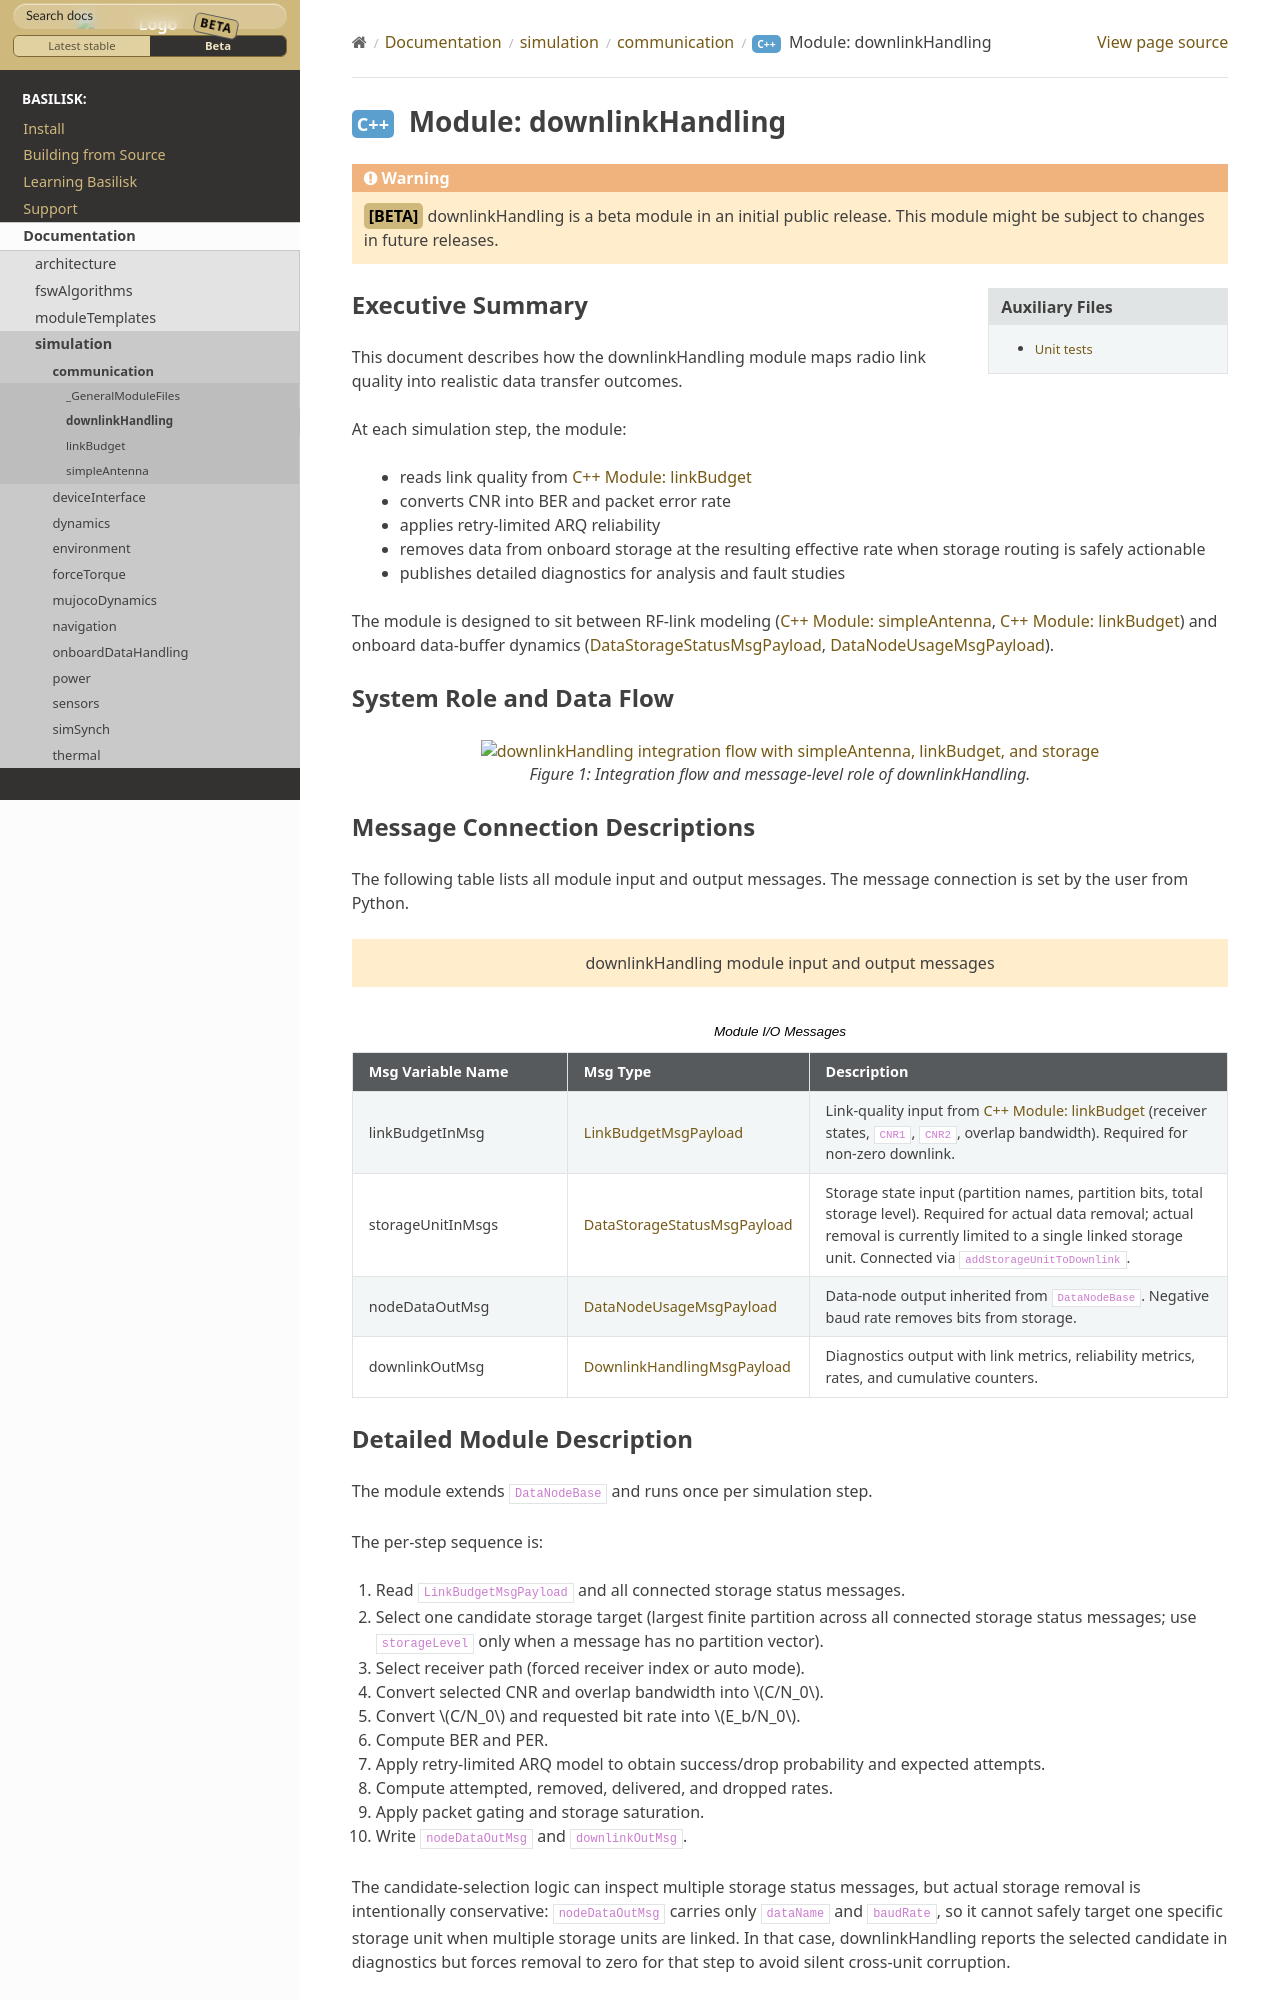

repository: AVSLab/basilisk · page: develop/Documentation/simulation/communication/downlinkHandling/downlinkHandling.html · generator: sphinx

.. Warning::

   :beta:`downlinkHandling` is a beta module in an initial public release. This module might be
   subject to changes in future releases.

Executive Summary
-----------------
This document describes how the downlinkHandling module maps radio link quality into realistic
data transfer outcomes.

At each simulation step, the module:

- reads link quality from :ref:`linkBudget`
- converts CNR into BER and packet error rate
- applies retry-limited ARQ reliability
- removes data from onboard storage at the resulting effective rate when storage routing is safely actionable
- publishes detailed diagnostics for analysis and fault studies

The module is designed to sit between RF-link modeling (:ref:`simpleAntenna`, :ref:`linkBudget`)
and onboard data-buffer dynamics (:ref:`DataStorageStatusMsgPayload`, :ref:`DataNodeUsageMsgPayload`).

System Role and Data Flow
-------------------------

.. _downlinkhandling-figure-flow:
.. figure:: /../../src/simulation/communication/downlinkHandling/_Documentation/Images/DownlinkHandlingFlow.png
   :width: 90%
   :align: center
   :alt: downlinkHandling integration flow with simpleAntenna, linkBudget, and storage

   Figure 1: Integration flow and message-level role of downlinkHandling.
